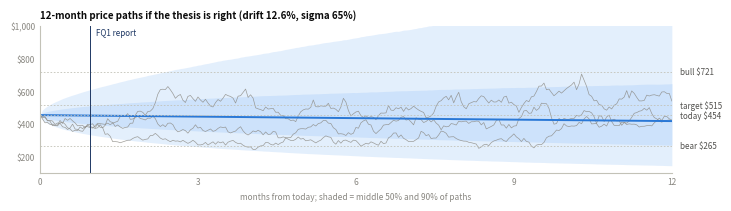

Reproduce this figure in Python.
"""
Price-path model for Fabrinet (FN), 12 months. Page 2 of the memo.

    S(t+dt) = S(t) * exp((mu - sigma^2/2) dt + sigma sqrt(dt) Z),  Z ~ N(0,1)

GBM has no revenue or margins in it, so it cannot test the thesis. It measures
how far the price moves for no reason, which sets the exit rule, entry price and size.
The view enters only through the drift:
  market: mu = 11% (the reverse-DCF discount rate)   thesis: mu = ln(515 / S0)

Run: python gbm.py   -> prints every number on page 2, writes gbm_page2.pdf/.png
"""
import numpy as np
import matplotlib
matplotlib.use("Agg")
import matplotlib.pyplot as plt
from math import log, sqrt, exp

S0 = 453.84                            # Oct 5, 2026 close
TARGET, BULL, BEAR = 515.0, 721.0, 265.0
SIGMA = 0.65                           # between the 20-day and 49-day figures printed below
MU_MARKET, MU_THESIS = 0.11, log(TARGET / S0)
RF = 0.04                              # assumed return on cash, for Kelly only
STEPS, DT = 252, 1 / 252
DAYS_TO_EARNINGS = 20                  # closes from Oct 6 through the estimated Nov 2 report (after close)
N, SEED = 100_000, 11

# Daily closes Jul 27 to Oct 5, 2026, oldest first. Index 16 is Aug 18 (day after FQ4).
CLOSES = [470.82, 449.72, 414.50, 439.33, 435.41, 455.94, 531.03, 522.22, 543.95,
          562.38, 527.07, 525.88, 571.88, 566.49, 570.22, 598.58, 482.59, 454.55,
          444.87, 436.67, 421.14, 431.54, 437.80, 432.71, 414.36, 412.93, 402.07,
          395.35, 395.00, 407.40, 416.31, 418.27, 403.95, 414.58, 382.55, 374.91,
          392.68, 380.92, 388.55, 401.57, 403.80, 400.85, 398.36, 417.39, 409.96,
          424.12, 424.27, 451.44, 463.69, 453.84]


def simulate(mu, sigma=SIGMA):
    """(N, STEPS+1) price paths. Antithetic pairs halve the noise."""
    z = np.random.default_rng(SEED).standard_normal((N // 2, STEPS)).astype(np.float32)
    z = np.vstack([z, -z])
    steps = (mu - 0.5 * sigma**2) * DT + sigma * sqrt(DT) * z
    return S0 * np.exp(np.concatenate([np.zeros((N, 1), np.float32), np.cumsum(steps, axis=1)], axis=1))


def stats(p, label):
    r = p[:, -1] / S0 - 1
    mdd = (p / np.maximum.accumulate(p, axis=1) - 1).min(axis=1)
    print(f"{label:<8} mean {r.mean():+.1%}  median {np.median(r):+.1%}  P(loss) {(r < 0).mean():.0%}  "
          f"touches $515 {(p.max(axis=1) >= TARGET).mean():.0%}  ends above {(p[:, -1] >= TARGET).mean():.0%}  "
          f"touches $265 {(p.min(axis=1) <= BEAR).mean():.0%}  drawdown>30% {(mdd < -0.30).mean():.0%}  "
          f"median max drawdown {np.median(mdd):.0%}  worst-5% avg {r[r <= np.percentile(r, 5)].mean():+.1%}")
    return r


def plot(p, path="gbm_page2"):
    INK, SECOND, MUTED, AXIS = "#0b0b0b", "#52514e", "#898781", "#c3c2b7"
    BAND, LINE, NAVY, RED = "#cde2fb", "#2a78d6", "#1F3864", "#A61B1B"
    fig, ax = plt.subplots(figsize=(7.4, 2.0))
    t = np.arange(STEPS + 1) / 21
    q = np.percentile(p, [5, 25, 50, 75, 95], axis=0)
    ax.fill_between(t, q[0], q[4], color=BAND, alpha=0.55, lw=0)
    ax.fill_between(t, q[1], q[3], color=BAND, lw=0)
    for i in np.random.default_rng(3).choice(len(p), 3, replace=False):
        ax.plot(t, p[i], color=MUTED, lw=0.5, alpha=0.8)
    ax.plot(t, q[2], color=LINE, lw=1.4)
    for y, lab in [(BULL, "bull $721"), (TARGET, "target $515"), (S0, f"today ${S0:.0f}"), (BEAR, "bear $265")]:
        ax.axhline(y, color=AXIS, lw=0.6, ls=(0, (2, 2)))
        ax.text(12.15, y, lab, fontsize=5.8, color=SECOND, va="center")
    e = DAYS_TO_EARNINGS / 21
    ax.axvline(e, color=NAVY, lw=0.7)
    ax.text(e + 0.12, 985, "FQ1 report", fontsize=5.8, color=NAVY, va="top")
    ax.set_ylim(100, 1000); ax.set_xlim(0, 12); ax.set_xticks([0, 3, 6, 9, 12])
    ax.set_title(f"12-month price paths if the thesis is right (drift {MU_THESIS:.1%}, sigma {SIGMA:.0%})",
                 fontsize=7, loc="left", weight="bold", color=INK)
    ax.set_xlabel("months from today; shaded = middle 50% and 90% of paths", fontsize=6, color=MUTED)
    ax.yaxis.set_major_formatter(lambda v, _: f"${v:,.0f}")

    for a in (ax,):
        a.tick_params(labelsize=6, colors=MUTED, length=0)
        for s in ("top", "right"):
            a.spines[s].set_visible(False)
        for s in ("left", "bottom"):
            a.spines[s].set_color(AXIS)
    fig.tight_layout(pad=0.3)
    fig.subplots_adjust(right=0.9)
    fig.savefig(f"{path}.pdf"); fig.savefig(f"{path}.png", dpi=240)


if __name__ == "__main__":
    lr = np.diff(np.log(CLOSES))
    vol = lambda x: np.std(x, ddof=1) * sqrt(252)
    print(f"realized vol: 20-day {vol(lr[-20:]):.0%}, 49-day {vol(lr):.0%}, "
          f"49-day without Aug 18 {vol(np.delete(lr, 15)):.0%}; Aug 18 move {exp(lr[15]) - 1:+.1%}")

    thesis = simulate(MU_THESIS)
    r = stats(thesis, "thesis")
    stats(simulate(MU_MARKET), "market")
    assert abs(r.mean() - (exp(MU_THESIS) - 1)) < 0.005, "simulated mean is off the closed form"
    for s in (0.55, 0.75):
        print(f"sigma {s:.0%}: P(loss) {(simulate(MU_THESIS, s)[:, -1] < S0).mean():.0%}")

    sd = SIGMA * sqrt(DAYS_TO_EARNINGS / 252)
    print(f"\nto the report: one sd = {sd:.0%}, ${S0 * exp(-sd):.0f} to ${S0 * exp(sd):.0f}; "
          f"thesis adds {(MU_THESIS - MU_MARKET) * DAYS_TO_EARNINGS / 252:.2%} of drift; "
          f"P(at or above $515 on report day) {(thesis[:, DAYS_TO_EARNINGS] >= TARGET).mean():.0%}")

    print("\nentry  to target  bull/bear  edge vs 11%  Kelly")
    for px in (417, 430, S0, 463.69):
        mu = log(TARGET / px)
        print(f"${px:.0f}   {TARGET / px - 1:+.1%}     {(BULL - px) / (px - BEAR):.1f}x      "
              f"{mu - MU_MARKET:+.1%}      {(mu - RF) / SIGMA**2:.2f}")
    base_bull = (BULL + 2 * 538) / 3          # bull and base kept at 1:2
    print(f"bear probability at which expected value = today's price: {(base_bull - S0) / (base_bull - BEAR):.1%}")
    plot(thesis)
